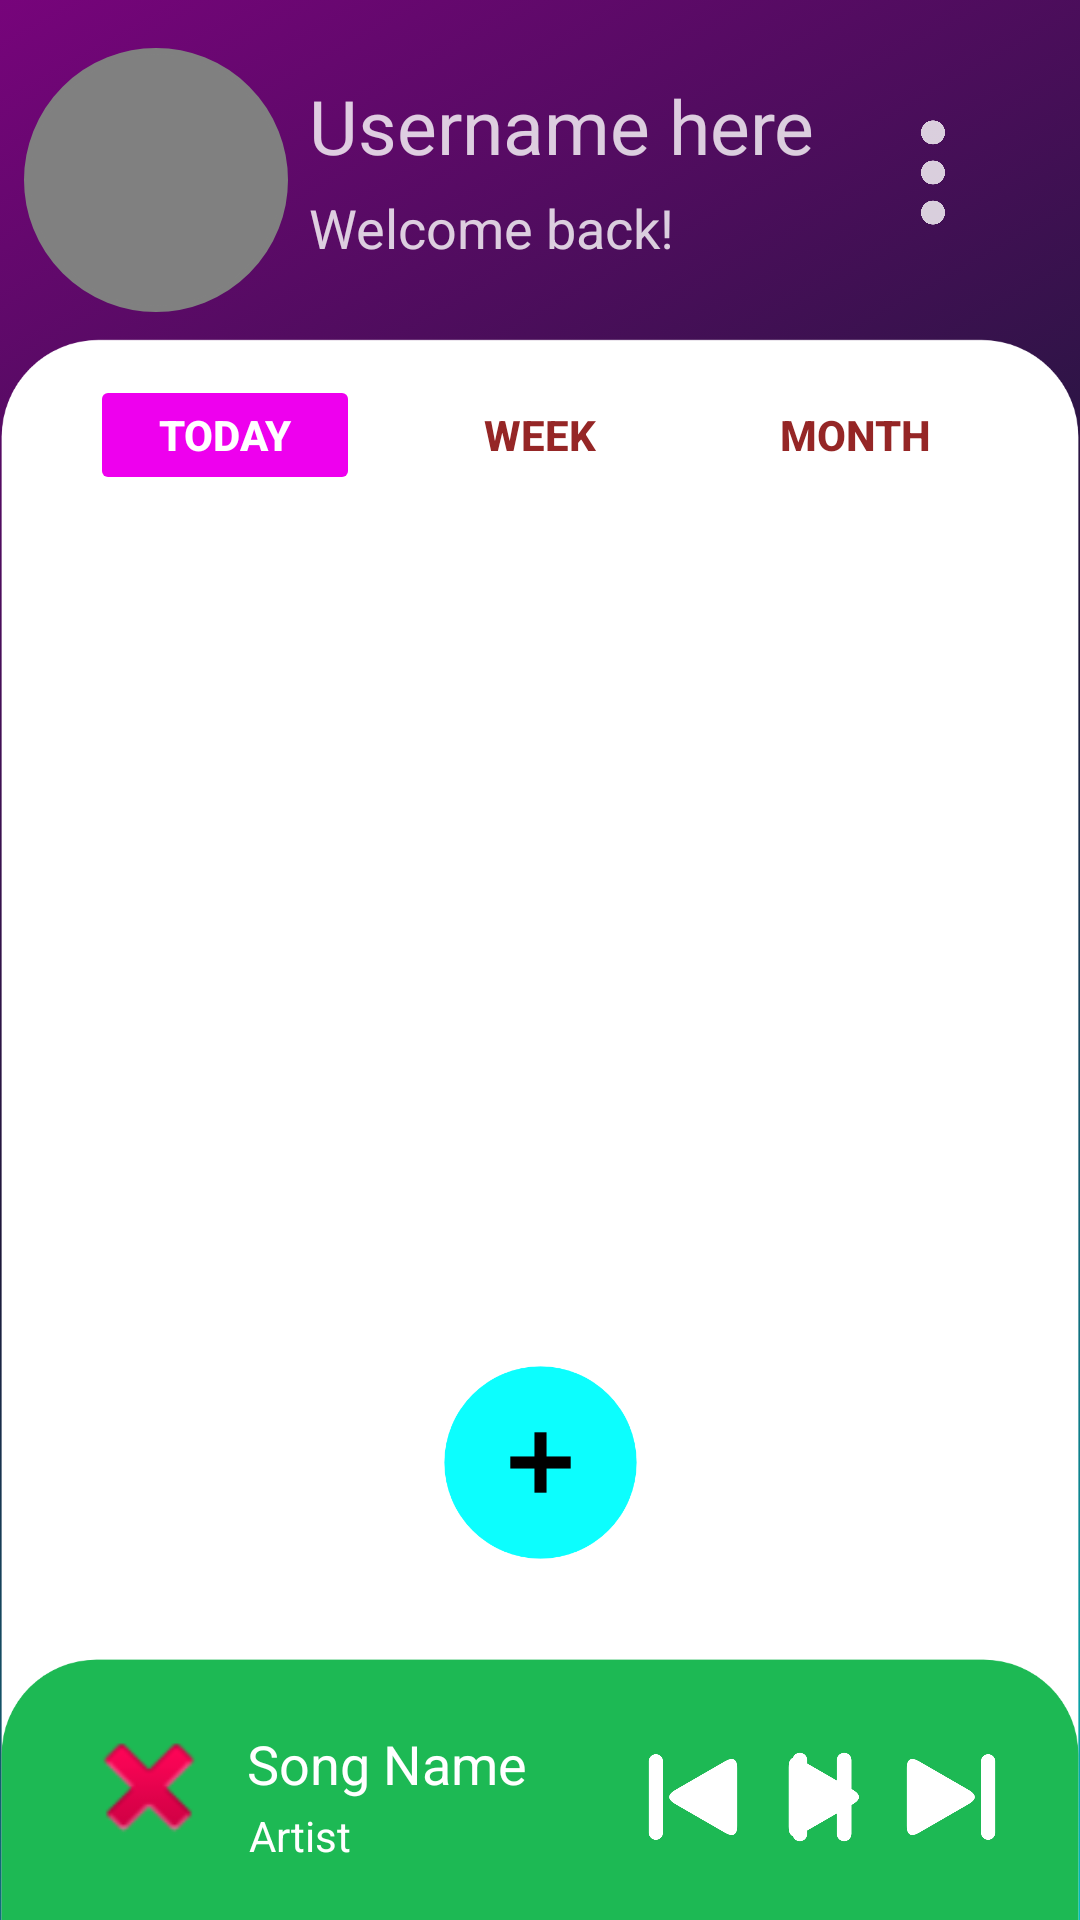

The Android layout XML behind this screen, and the referenced resources:
<!-- AndroidManifest.xml: application theme Theme.Temporun -->
<!-- res/layout/activity_main.xml -->
<?xml version="1.0" encoding="utf-8"?>
<androidx.constraintlayout.widget.ConstraintLayout xmlns:android="http://schemas.android.com/apk/res/android"
    xmlns:app="http://schemas.android.com/apk/res-auto"
    xmlns:tools="http://schemas.android.com/tools"
    android:layout_width="match_parent"
    android:layout_height="match_parent"
    android:id="@+id/mainlayoutview"
    tools:context=".MainActivity"
    android:background="@drawable/background_gradient">

    <ImageView
        android:id="@+id/imageView4"
        android:layout_width="wrap_content"
        android:layout_height="733dp"
        android:layout_marginTop="30dp"
        app:layout_constraintEnd_toEndOf="parent"
        app:layout_constraintStart_toStartOf="parent"
        app:layout_constraintTop_toTopOf="parent"
        app:srcCompat="@drawable/whitesquare" />

    <TextView
        android:id="@+id/username"
        android:layout_width="wrap_content"
        android:layout_height="wrap_content"
        android:layout_marginStart="7dp"
        android:layout_marginTop="25dp"
        android:text="Username here"
        android:textColor="#CCFFFFFF"
        android:textSize="25sp"
        app:layout_constraintStart_toEndOf="@+id/avatar2"
        app:layout_constraintTop_toTopOf="parent" />

    <ImageView
        android:id="@+id/menu"
        android:layout_width="50dp"
        android:layout_height="35dp"
        android:layout_marginTop="40dp"
        android:layout_marginEnd="24dp"
        app:layout_constraintEnd_toEndOf="parent"
        app:layout_constraintTop_toTopOf="parent"
        app:srcCompat="@drawable/dots" />

    <ImageView
        android:id="@+id/nextButton"
        android:layout_width="65dp"
        android:layout_height="65dp"
        android:clickable="true"
        app:layout_constraintBottom_toBottomOf="parent"
        app:layout_constraintEnd_toEndOf="parent"
        app:layout_constraintHorizontal_bias="0.501"
        app:layout_constraintStart_toStartOf="parent"
        app:layout_constraintTop_toBottomOf="@+id/frameLayout"
        app:layout_constraintVertical_bias="0.0"
        app:srcCompat="@drawable/bluebtn" />

    <Button
        android:id="@+id/todayBtn"
        android:layout_width="90dp"
        android:layout_height="40dp"
        android:layout_marginStart="30dp"
        android:layout_marginTop="125dp"
        android:backgroundTint="#EE00EE"
        android:stateListAnimator="@null"
        android:text="TODAY"
        android:textColor="#FFFFFF"
        android:textSize="14sp"
        android:textStyle="bold"
        app:cornerRadius="90dp"
        app:layout_constraintStart_toStartOf="parent"
        app:layout_constraintTop_toTopOf="parent" />

    <Button
        android:id="@+id/weekBtn"
        android:layout_width="90dp"
        android:layout_height="40dp"
        android:layout_marginTop="125dp"
        android:backgroundTint="#FFFFFF"
        android:stateListAnimator="@null"
        android:text="WEEK"
        android:textColor="#952626"
        android:textSize="14sp"
        android:textStyle="bold"
        app:cornerRadius="90dp"
        app:layout_constraintEnd_toEndOf="parent"
        app:layout_constraintStart_toStartOf="parent"
        app:layout_constraintTop_toTopOf="parent" />

    <Button
        android:id="@+id/monthBtn"
        android:layout_width="90dp"
        android:layout_height="40dp"
        android:layout_marginTop="125dp"
        android:layout_marginEnd="30dp"
        android:backgroundTint="#FFFFFF"
        android:stateListAnimator="@null"
        android:text="MONTH"
        android:textColor="#952626"
        android:textSize="14sp"
        android:textStyle="bold"
        app:cornerRadius="90dp"
        app:layout_constraintEnd_toEndOf="parent"
        app:layout_constraintTop_toTopOf="parent" />

    <TextView
        android:id="@+id/textView"
        android:layout_width="wrap_content"
        android:layout_height="wrap_content"
        android:layout_marginStart="7dp"
        android:layout_marginTop="5dp"
        android:text="Welcome back!"
        android:textColor="#CCFFFFFF"
        android:textSize="18sp"
        app:layout_constraintStart_toEndOf="@+id/avatar2"
        app:layout_constraintTop_toBottomOf="@+id/username" />

    <FrameLayout
        android:id="@+id/frameLayout"
        android:layout_width="match_parent"
        android:layout_height="250dp"
        app:layout_constraintBottom_toBottomOf="parent"
        app:layout_constraintEnd_toEndOf="parent"
        app:layout_constraintStart_toStartOf="parent"
        app:layout_constraintTop_toTopOf="parent"
        app:layout_constraintVertical_bias="0.526">

    </FrameLayout>

    <ImageView
        android:id="@+id/avatar2"
        android:layout_width="88dp"
        android:layout_height="88dp"
        android:layout_marginStart="8dp"
        android:layout_marginTop="16dp"
        android:background="@drawable/round_avatar"
        app:layout_constraintStart_toStartOf="parent"
        app:layout_constraintTop_toTopOf="parent"
        tools:srcCompat="@tools:sample/avatars" />

    <androidx.constraintlayout.widget.ConstraintLayout
        android:id="@+id/constraintLayout"
        android:layout_width="match_parent"
        android:layout_height="133dp"
        app:layout_constraintBottom_toBottomOf="parent"
        app:layout_constraintEnd_toEndOf="parent"
        app:layout_constraintStart_toStartOf="parent"
        app:layout_constraintTop_toTopOf="parent"
        app:layout_constraintVertical_bias="1.0">

        <ImageView
            android:id="@+id/greensquare"
            android:layout_width="wrap_content"
            android:layout_height="324dp"
            android:layout_marginTop="16dp"
            app:layout_constraintStart_toStartOf="parent"
            app:layout_constraintTop_toTopOf="parent"
            app:srcCompat="@drawable/greensquare" />

        <TextView
            android:id="@+id/songName3"
            android:layout_width="wrap_content"
            android:layout_height="wrap_content"
            android:text="Song Name"
            android:textColor="#FFFFFF"
            android:textSize="18sp"
            app:layout_constraintBottom_toBottomOf="parent"
            app:layout_constraintEnd_toEndOf="parent"
            app:layout_constraintHorizontal_bias="0.045"
            app:layout_constraintStart_toEndOf="@+id/albumPicture"
            app:layout_constraintTop_toTopOf="parent"
            app:layout_constraintVertical_bias="0.633" />

        <ImageView
            android:id="@+id/albumPicture"
            android:layout_width="48dp"
            android:layout_height="51dp"
            app:layout_constraintBottom_toBottomOf="parent"
            app:layout_constraintEnd_toEndOf="parent"
            app:layout_constraintHorizontal_bias="0.082"
            app:layout_constraintStart_toStartOf="parent"
            app:layout_constraintTop_toTopOf="parent"
            app:layout_constraintVertical_bias="0.768"
            app:srcCompat="@android:drawable/ic_delete" />

        <TextView
            android:id="@+id/artistName"
            android:layout_width="wrap_content"
            android:layout_height="wrap_content"
            android:text="Artist"
            android:textColor="#FFFFFF"
            android:textSize="14sp"
            app:layout_constraintBottom_toBottomOf="parent"
            app:layout_constraintEnd_toEndOf="@+id/greensquare"
            app:layout_constraintHorizontal_bias="0.037"
            app:layout_constraintStart_toEndOf="@+id/albumPicture"
            app:layout_constraintTop_toBottomOf="@+id/songName3"
            app:layout_constraintVertical_bias="0.115" />

        <ImageView
            android:id="@+id/playBtn"
            android:layout_width="30dp"
            android:layout_height="30dp"
            android:layout_marginStart="3dp"
            app:layout_constraintBottom_toBottomOf="parent"
            app:layout_constraintEnd_toStartOf="@+id/fwdMusicBtn"
            app:layout_constraintStart_toEndOf="@+id/backMusicBtn"
            app:layout_constraintTop_toTopOf="parent"
            app:layout_constraintVertical_bias="0.747"
            app:srcCompat="@drawable/play" />

        <ImageView
            android:id="@+id/fwdMusicBtn"
            android:layout_width="30dp"
            android:layout_height="30dp"
            app:layout_constraintBottom_toBottomOf="parent"
            app:layout_constraintEnd_toEndOf="parent"
            app:layout_constraintHorizontal_bias="0.915"
            app:layout_constraintStart_toStartOf="parent"
            app:layout_constraintTop_toTopOf="parent"
            app:layout_constraintVertical_bias="0.747"
            app:srcCompat="@drawable/fwdbtn" />

        <ImageView
            android:id="@+id/pauseBtn"
            android:layout_width="30dp"
            android:layout_height="30dp"
            app:layout_constraintBottom_toBottomOf="parent"
            app:layout_constraintEnd_toStartOf="@+id/fwdMusicBtn"
            app:layout_constraintStart_toEndOf="@+id/backMusicBtn"
            app:layout_constraintTop_toTopOf="parent"
            app:layout_constraintVertical_bias="0.747"
            app:srcCompat="@drawable/pause" />

        <ImageView
            android:id="@+id/backMusicBtn"
            android:layout_width="30dp"
            android:layout_height="30dp"
            app:layout_constraintBottom_toBottomOf="parent"
            app:layout_constraintEnd_toStartOf="@+id/fwdMusicBtn"
            app:layout_constraintHorizontal_bias="0.794"
            app:layout_constraintStart_toStartOf="parent"
            app:layout_constraintTop_toTopOf="parent"
            app:layout_constraintVertical_bias="0.747"
            app:srcCompat="@drawable/backbtn" />

    </androidx.constraintlayout.widget.ConstraintLayout>

</androidx.constraintlayout.widget.ConstraintLayout>
<!-- resources referenced by this layout -->
<resources>
  <!-- drawable backbtn: png bitmap (drawable, 8340 bytes) -->
  <!-- drawable background_gradient (drawable) -->
  <?xml version="1.0" encoding="utf-8"?>
  <selector xmlns:android="http://schemas.android.com/apk/res/android">
      <item>
          <shape>
              <gradient
              android:startColor="#05bdbd"
              android:centerColor="#1c1839"
              android:endColor="#77047b"
              android:type="linear"
              android:angle="135"
                  />
          </shape>
      </item>
  </selector>
  <!-- drawable bluebtn: png bitmap (drawable, 11561 bytes) -->
  <!-- drawable dots: png bitmap (drawable, 11695 bytes) -->
  <!-- drawable fwdbtn: png bitmap (drawable, 8135 bytes) -->
  <!-- drawable greensquare: png bitmap (drawable, 45949 bytes) -->
  <!-- drawable pause: png bitmap (drawable, 4424 bytes) -->
  <!-- drawable play: png bitmap (drawable, 6850 bytes) -->
  <!-- drawable round_avatar (drawable) -->
  <?xml version='1.0' encoding='UTF-8'?>
  <shape xmlns:android='http://schemas.android.com/apk/res/android'
      android:shape='rectangle' >
  
      <stroke
          android:width='2dp'
          android:color='#808080' />
  
      <gradient
          android:angle='225'
          android:endColor='#808080'
          android:startColor='#808080' />
  
      <corners
          android:bottomLeftRadius='50dp'
          android:bottomRightRadius='50dp'
          android:topLeftRadius='50dp'
          android:topRightRadius='50dp' />
  
  </shape>
  <!-- drawable whitesquare: png bitmap (drawable, 86989 bytes) -->
  <style name="Theme.Temporun" parent="Theme.MaterialComponents.DayNight.DarkActionBar">
          
          <item name="colorPrimary">@color/purple_500</item>
          <item name="colorPrimaryVariant">@color/purple_700</item>
          <item name="colorOnPrimary">@color/white</item>
          
          <item name="colorSecondary">@color/teal_200</item>
          <item name="colorSecondaryVariant">@color/teal_700</item>
          <item name="colorOnSecondary">@color/black</item>
          
          <item name="android:statusBarColor" tools:targetApi="l">?attr/colorPrimaryVariant</item>
          
          <item name="windowActionBar">false</item>
          <item name="windowNoTitle">true</item>
          <item name="android:windowFullscreen">true</item>
      </style>
  <!-- not gathered from this repository: default colours our renderer supplied (Android Studio template values) -->
  <color name="purple_500">#FF6200EE</color>
  <color name="purple_700">#FF3700B3</color>
  <color name="teal_200">#FF03DAC5</color>
  <color name="teal_700">#FF018786</color>
  <color name="black">#FF000000</color>
  <color name="white">#FFFFFFFF</color>
</resources>
